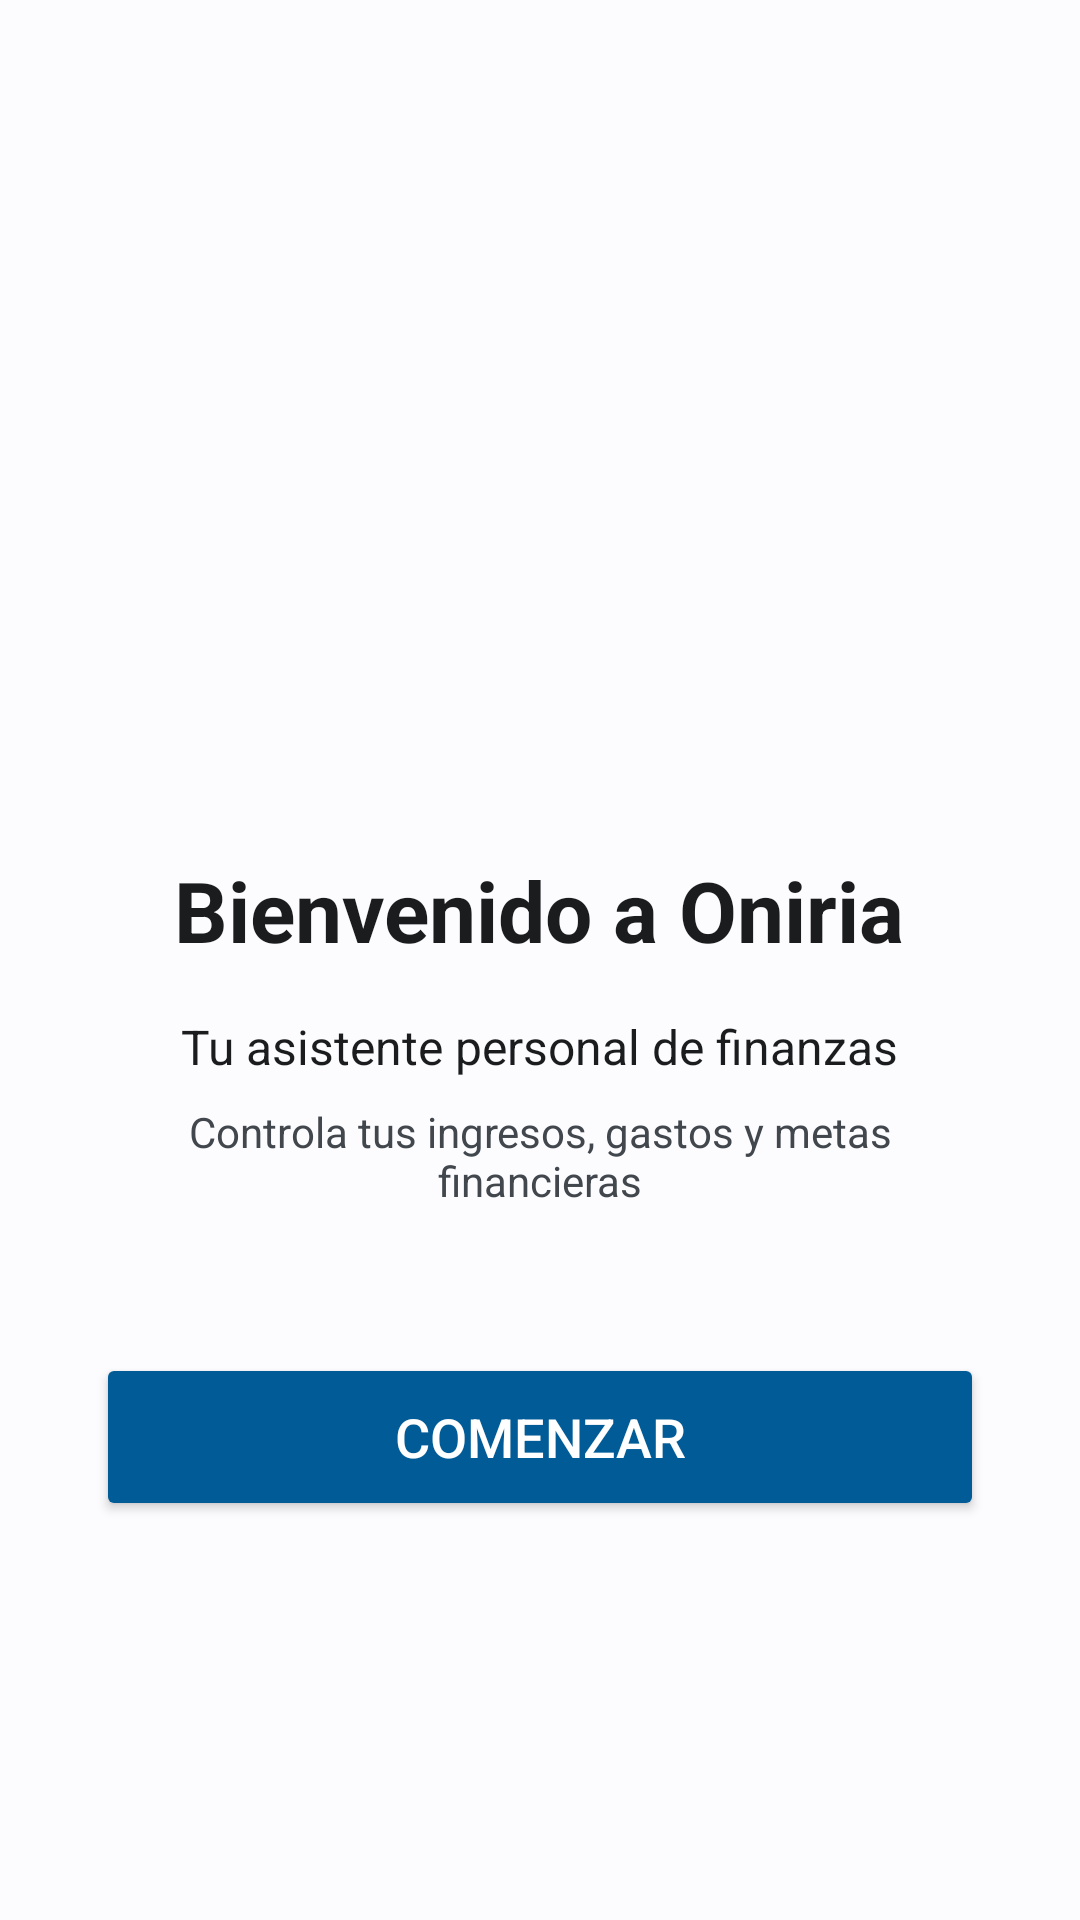

This screen was rendered from an Android layout file. Write that file and the resources it references.
<!-- AndroidManifest.xml: activity theme Theme.Oniria -->
<!-- res/layout/activity_welcome.xml -->
<?xml version="1.0" encoding="utf-8"?>
<LinearLayout xmlns:android="http://schemas.android.com/apk/res/android"
    android:layout_width="match_parent"
    android:layout_height="match_parent"
    android:orientation="vertical"
    android:padding="32dp"
    android:gravity="center"
    android:background="?attr/colorSurface">

    <ImageView
        android:layout_width="120dp"
        android:layout_height="120dp"
        android:src="@mipmap/ic_launcher"
        android:layout_marginBottom="32dp" />

    <TextView
        android:layout_width="wrap_content"
        android:layout_height="wrap_content"
        android:text="Bienvenido a Oniria"
        android:textSize="28sp"
        android:textStyle="bold"
        android:textColor="?attr/colorOnSurface"
        android:layout_marginBottom="16dp" />

    <TextView
        android:layout_width="wrap_content"
        android:layout_height="wrap_content"
        android:text="Tu asistente personal de finanzas"
        android:textSize="16sp"
        android:textColor="?attr/colorOnSurface"
        android:layout_marginBottom="8dp" />

    <TextView
        android:layout_width="wrap_content"
        android:layout_height="wrap_content"
        android:text="Controla tus ingresos, gastos y metas financieras"
        android:textSize="14sp"
        android:textColor="?attr/colorOnSurfaceVariant"
        android:layout_marginBottom="48dp"
        android:textAlignment="center" />

    <Button
        android:id="@+id/btn_start"
        android:layout_width="match_parent"
        android:layout_height="56dp"
        android:text="Comenzar"
        android:textSize="18sp"
        android:backgroundTint="?attr/colorPrimary"
        android:textColor="?attr/colorOnPrimary" />

</LinearLayout>
<!-- resources referenced by this layout -->
<resources>
  <style name="Theme.Oniria" parent="Base.Theme.Oniria" />
  <style name="Base.Theme.Oniria" parent="Theme.Material3.Light.NoActionBar">
          
          <item name="colorPrimary">@color/md_theme_primary</item>
          <item name="colorOnPrimary">@color/md_theme_onPrimary</item>
          <item name="colorPrimaryContainer">@color/md_theme_primaryContainer</item>
          <item name="colorOnPrimaryContainer">@color/md_theme_onPrimaryContainer</item>
  
          
          <item name="colorSecondary">@color/md_theme_secondary</item>
          <item name="colorOnSecondary">@color/md_theme_onSecondary</item>
          <item name="colorSecondaryContainer">@color/md_theme_secondaryContainer</item>
          <item name="colorOnSecondaryContainer">@color/md_theme_onSecondaryContainer</item>
  
          
          <item name="colorTertiary">@color/md_theme_tertiary</item>
          <item name="colorOnTertiary">@color/md_theme_onTertiary</item>
          <item name="colorTertiaryContainer">@color/md_theme_tertiaryContainer</item>
          <item name="colorOnTertiaryContainer">@color/md_theme_onTertiaryContainer</item>
  
          
          <item name="colorError">@color/md_theme_error</item>
          <item name="colorOnError">@color/md_theme_onError</item>
  
          
          <item name="android:colorBackground">@color/md_theme_background</item>
          <item name="colorOnBackground">@color/md_theme_onBackground</item>
          <item name="colorSurface">@color/md_theme_surface</item>
          <item name="colorOnSurface">@color/md_theme_onSurface</item>
          <item name="colorSurfaceVariant">@color/md_theme_surfaceVariant</item>
          <item name="colorOnSurfaceVariant">@color/md_theme_onSurfaceVariant</item>
  
          
          <item name="colorOutline">@color/md_theme_outline</item>
  
          
          <item name="android:statusBarColor">@color/md_theme_primary</item>
      </style>
  <color name="md_theme_primary">#005B96</color>
  <color name="md_theme_onPrimary">#FFFFFF</color>
  <color name="md_theme_primaryContainer">#C7E7FF</color>
  <color name="md_theme_onPrimaryContainer">#001D31</color>
  <color name="md_theme_secondary">#4F616E</color>
  <color name="md_theme_onSecondary">#FFFFFF</color>
  <color name="md_theme_secondaryContainer">#D2E5F5</color>
  <color name="md_theme_onSecondaryContainer">#0B1E29</color>
  <color name="md_theme_tertiary">#635A7D</color>
  <color name="md_theme_onTertiary">#FFFFFF</color>
  <color name="md_theme_tertiaryContainer">#E9DDFF</color>
  <color name="md_theme_onTertiaryContainer">#1F1836</color>
  <color name="md_theme_error">#BA1A1A</color>
  <color name="md_theme_onError">#FFFFFF</color>
  <color name="md_theme_background">#FCFCFF</color>
  <color name="md_theme_onBackground">#1A1C1E</color>
  <color name="md_theme_surface">#FCFCFF</color>
  <color name="md_theme_onSurface">#1A1C1E</color>
  <color name="md_theme_surfaceVariant">#DEE3EA</color>
  <color name="md_theme_onSurfaceVariant">#41474D</color>
  <color name="md_theme_outline">#72787E</color>
</resources>
